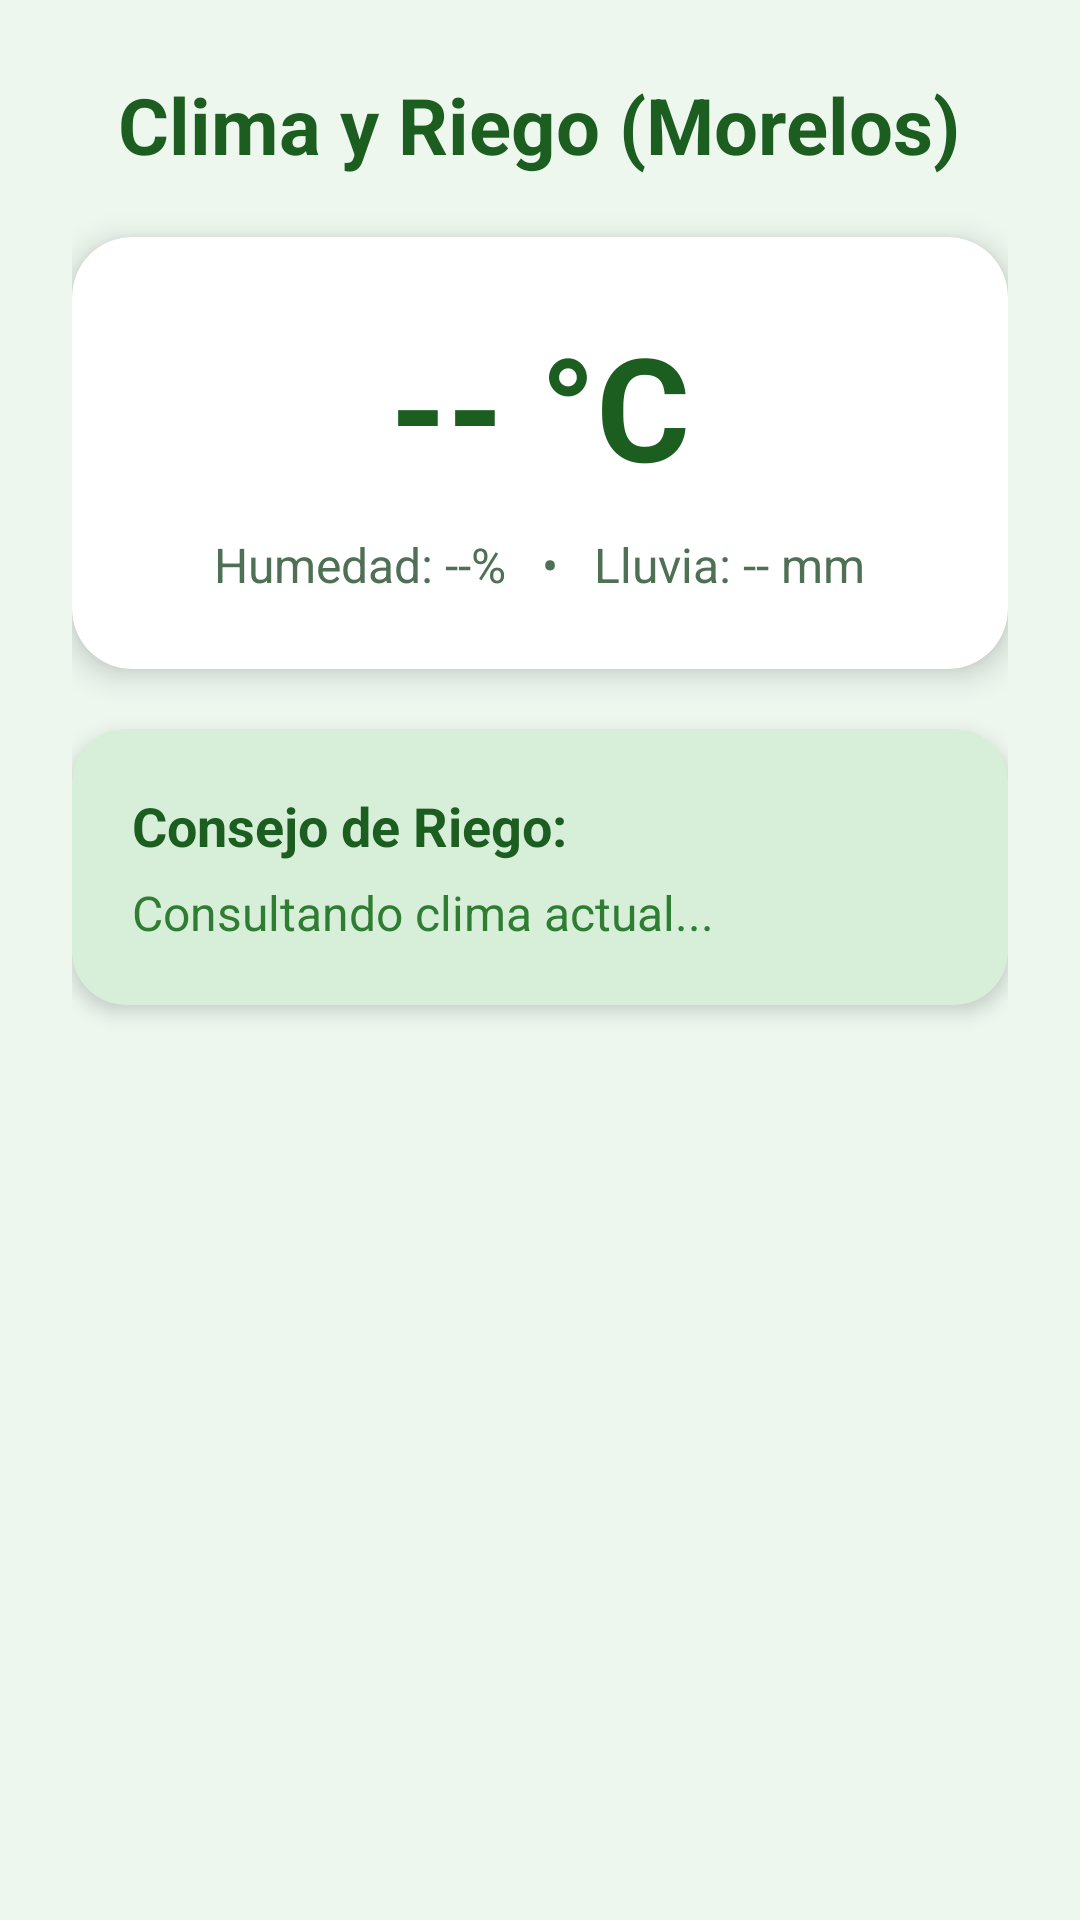

Layout XML and referenced resources for this Android screen:
<!-- AndroidManifest.xml: application theme Theme.VerdeVivo -->
<!-- res/layout/activity_clima.xml -->
<?xml version="1.0" encoding="utf-8"?>
<androidx.constraintlayout.widget.ConstraintLayout xmlns:android="http://schemas.android.com/apk/res/android"
    xmlns:app="http://schemas.android.com/apk/res-auto"
    xmlns:tools="http://schemas.android.com/tools"
    android:id="@+id/main"
    android:layout_width="match_parent"
    android:layout_height="match_parent"
    android:background="#EDF7EE"
    tools:context=".ClimaActivity">

    <LinearLayout
        android:layout_width="match_parent"
        android:layout_height="match_parent"
        android:gravity="center_horizontal"
        android:orientation="vertical"
        android:padding="24dp">

        <TextView
            android:layout_width="wrap_content"
            android:layout_height="wrap_content"
            android:layout_marginBottom="20dp"
            android:text="Clima y Riego (Morelos)"
            android:textColor="#1B5E20"
            android:textSize="26sp"
            android:textStyle="bold" />

        <androidx.cardview.widget.CardView
            android:layout_width="match_parent"
            android:layout_height="wrap_content"
            app:cardBackgroundColor="#FFFFFF"
            app:cardCornerRadius="20dp"
            app:cardElevation="6dp">

            <LinearLayout
                android:layout_width="match_parent"
                android:layout_height="wrap_content"
                android:gravity="center"
                android:orientation="vertical"
                android:padding="24dp">

                <TextView
                    android:id="@+id/tvTemperatura"
                    android:layout_width="wrap_content"
                    android:layout_height="wrap_content"
                    android:text="-- °C"
                    android:textColor="#1B5E20"
                    android:textSize="48sp"
                    android:textStyle="bold" />

                <TextView
                    android:id="@+id/tvHumedadLluvia"
                    android:layout_width="wrap_content"
                    android:layout_height="wrap_content"
                    android:layout_marginTop="10dp"
                    android:text="Humedad: --%   •   Lluvia: -- mm"
                    android:textColor="#4E7055"
                    android:textSize="16sp" />
            </LinearLayout>
        </androidx.cardview.widget.CardView>

        <androidx.cardview.widget.CardView
            android:layout_width="match_parent"
            android:layout_height="wrap_content"
            android:layout_marginTop="20dp"
            app:cardBackgroundColor="#D7EED8"
            app:cardCornerRadius="18dp"
            app:cardElevation="4dp">

            <LinearLayout
                android:layout_width="match_parent"
                android:layout_height="wrap_content"
                android:orientation="vertical"
                android:padding="20dp">

                <TextView
                    android:layout_width="wrap_content"
                    android:layout_height="wrap_content"
                    android:text="Consejo de Riego:"
                    android:textColor="#1B5E20"
                    android:textSize="18sp"
                    android:textStyle="bold" />

                <TextView
                    android:id="@+id/tvConsejoRiego"
                    android:layout_width="match_parent"
                    android:layout_height="wrap_content"
                    android:layout_marginTop="6dp"
                    android:text="Consultando clima actual..."
                    android:textColor="#2E7D32"
                    android:textSize="16sp" />
            </LinearLayout>
        </androidx.cardview.widget.CardView>

    </LinearLayout>

</androidx.constraintlayout.widget.ConstraintLayout>
<!-- resources referenced by this layout -->
<resources>
  <style name="Theme.VerdeVivo" parent="Base.Theme.VerdeVivo" />
  <style name="Base.Theme.VerdeVivo" parent="Theme.Material3.DayNight.NoActionBar">
          
          
      </style>
</resources>
